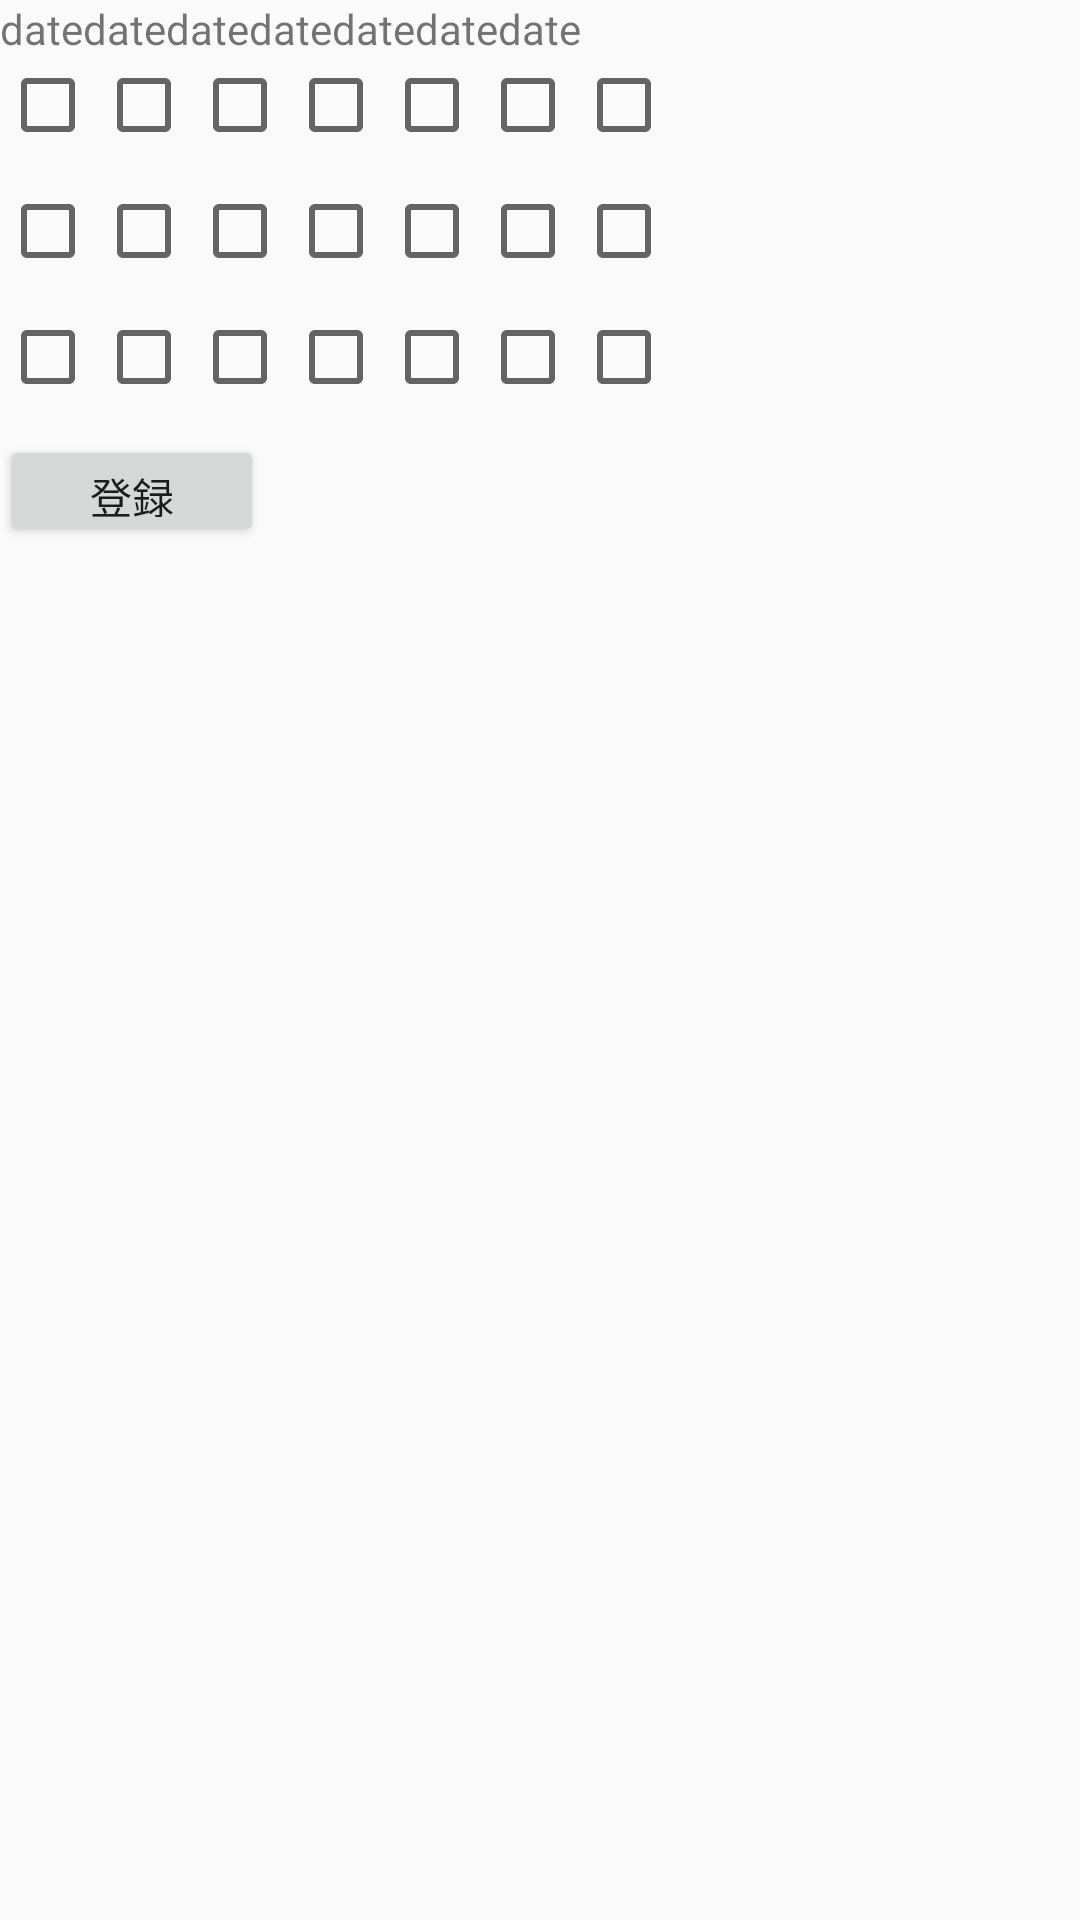

Here is an Android app screen rendered from its layout file. Give the layout XML and the strings, colors and styles it references.
<!-- AndroidManifest.xml: application theme MyTheme -->
<!-- res/layout/activity_schedule.xml -->
<?xml version="1.0" encoding="utf-8"?>
<LinearLayout xmlns:android="http://schemas.android.com/apk/res/android"
    android:orientation="vertical" android:layout_width="match_parent"
    android:layout_height="match_parent"
    android:baselineAligned="false"
    android:weightSum="1">

    <LinearLayout
        android:layout_width="match_parent"
        android:layout_height="wrap_content"
        android:orientation="horizontal">
        <TextView
            android:id="@+id/date1"
            android:layout_width="wrap_content"
            android:layout_height="wrap_content"
            android:text="date" />
        <TextView
            android:id="@+id/date2"
            android:layout_width="wrap_content"
            android:layout_height="wrap_content"
            android:text="date" />
        <TextView
            android:id="@+id/date3"
            android:layout_width="wrap_content"
            android:layout_height="wrap_content"
            android:text="date" />
        <TextView
            android:id="@+id/date4"
            android:layout_width="wrap_content"
            android:layout_height="wrap_content"
            android:text="date" />
        <TextView
            android:id="@+id/date5"
            android:layout_width="wrap_content"
            android:layout_height="wrap_content"
            android:text="date" />
        <TextView
            android:id="@+id/date6"
            android:layout_width="wrap_content"
            android:layout_height="wrap_content"
            android:text="date" />
        <TextView
            android:id="@+id/date7"
            android:layout_width="wrap_content"
            android:layout_height="wrap_content"
            android:text="date" />
    </LinearLayout>

    <LinearLayout
        android:layout_width="match_parent"
        android:layout_height="42dp"
        android:orientation="horizontal">
        <CheckBox
            android:id="@+id/checkBox1"
            android:layout_width="wrap_content"
            android:layout_height="wrap_content"
            android:text="" />

        <CheckBox
            android:id="@+id/checkBox2"
            android:layout_width="wrap_content"
            android:layout_height="wrap_content"
            android:text="" />

        <CheckBox
            android:id="@+id/checkBox3"
            android:layout_width="wrap_content"
            android:layout_height="wrap_content"
            android:text="" />

        <CheckBox
            android:id="@+id/checkBox4"
            android:layout_width="wrap_content"
            android:layout_height="wrap_content"
            android:text="" />

        <CheckBox
            android:id="@+id/checkBox5"
            android:layout_width="wrap_content"
            android:layout_height="wrap_content"
            android:text="" />

        <CheckBox
            android:id="@+id/checkBox6"
            android:layout_width="wrap_content"
            android:layout_height="wrap_content"
            android:text="" />

        <CheckBox
            android:id="@+id/checkBox7"
            android:layout_width="wrap_content"
            android:layout_height="wrap_content"
            android:text="" />
    </LinearLayout>

    <LinearLayout
        android:layout_width="match_parent"
        android:layout_height="42dp"
        android:orientation="horizontal">
        <CheckBox
            android:id="@+id/checkBox11"
            android:layout_width="wrap_content"
            android:layout_height="wrap_content"
            android:text="" />

        <CheckBox
            android:id="@+id/checkBox22"
            android:layout_width="wrap_content"
            android:layout_height="wrap_content"
            android:text="" />

        <CheckBox
            android:id="@+id/checkBox33"
            android:layout_width="wrap_content"
            android:layout_height="wrap_content"
            android:text="" />

        <CheckBox
            android:id="@+id/checkBox44"
            android:layout_width="wrap_content"
            android:layout_height="wrap_content"
            android:text="" />

        <CheckBox
            android:id="@+id/checkBox55"
            android:layout_width="wrap_content"
            android:layout_height="wrap_content"
            android:text="" />

        <CheckBox
            android:id="@+id/checkBox66"
            android:layout_width="wrap_content"
            android:layout_height="wrap_content"
            android:text="" />

        <CheckBox
            android:id="@+id/checkBox77"
            android:layout_width="wrap_content"
            android:layout_height="wrap_content"
            android:text="" />
    </LinearLayout>

    <LinearLayout
        android:layout_width="match_parent"
        android:layout_height="42dp"
        android:orientation="horizontal">
        <CheckBox
            android:id="@+id/checkBox111"
            android:layout_width="wrap_content"
            android:layout_height="wrap_content"
            android:text="" />

        <CheckBox
            android:id="@+id/checkBox222"
            android:layout_width="wrap_content"
            android:layout_height="wrap_content"
            android:text="" />

        <CheckBox
            android:id="@+id/checkBox333"
            android:layout_width="wrap_content"
            android:layout_height="wrap_content"
            android:text="" />

        <CheckBox
            android:id="@+id/checkBox444"
            android:layout_width="wrap_content"
            android:layout_height="wrap_content"
            android:text="" />

        <CheckBox
            android:id="@+id/checkBox555"
            android:layout_width="wrap_content"
            android:layout_height="wrap_content"
            android:text="" />

        <CheckBox
            android:id="@+id/checkBox666"
            android:layout_width="wrap_content"
            android:layout_height="wrap_content"
            android:text="" />

        <CheckBox
            android:id="@+id/checkBox777"
            android:layout_width="wrap_content"
            android:layout_height="wrap_content"
            android:text="" />
    </LinearLayout>

    <Button
        android:id="@+id/button"
        android:layout_width="wrap_content"
        android:layout_height="33dp"
        android:text="登録"
        android:layout_weight="0.01"
        android:onClick="ScheduleAdd"/>

</LinearLayout>
<!-- resources referenced by this layout -->
<resources>
  <style name="MyTheme" parent="Theme.AppCompat.Light.DarkActionBar">
          <item name="windowActionBar">false</item>
          <item name="windowNoTitle">true</item>
          <item name="android:windowTranslucentStatus">true</item>
          
          <item name="colorPrimary">@color/colorPrimary</item>
          <item name="colorPrimaryDark">@color/colorPrimaryDark</item>
          <item name="colorAccent">@color/colorAccent</item>
          <item name="actionBarSize">45dp</item>
      </style>
  <color name="colorPrimary">#ffaaaa</color>
  <color name="colorPrimaryDark">#303F9F</color>
  <color name="colorAccent">#FF4081</color>
</resources>
